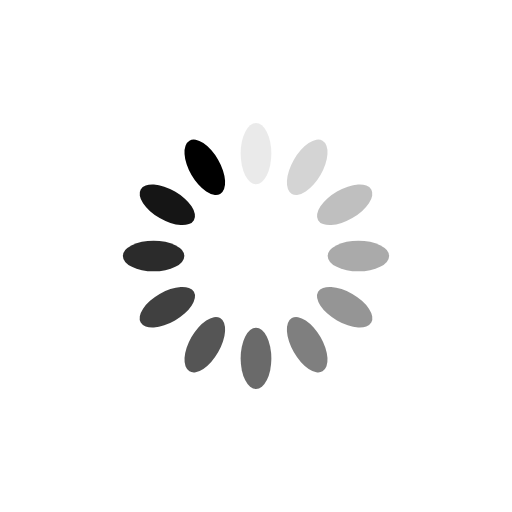
t = 0.00 s
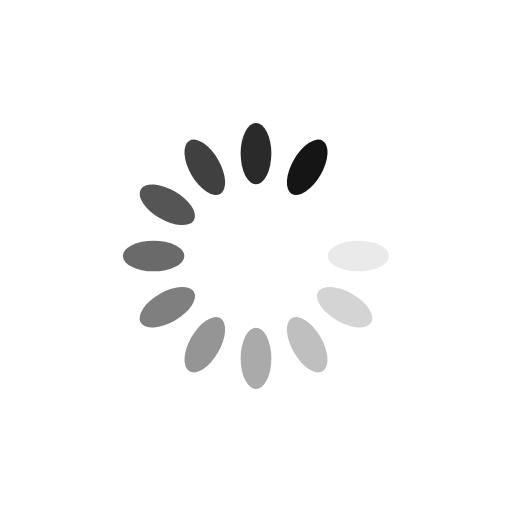
t = 0.36 s
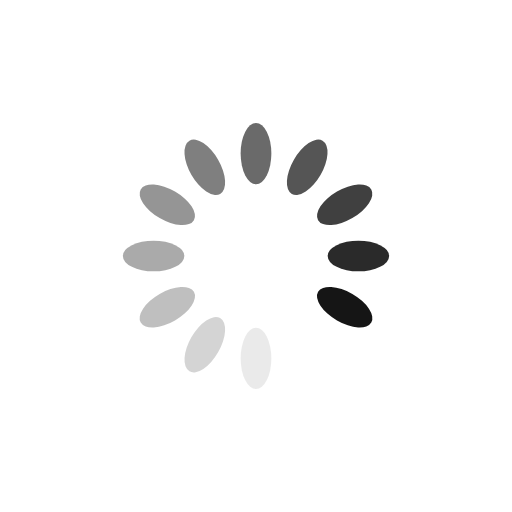
t = 0.71 s
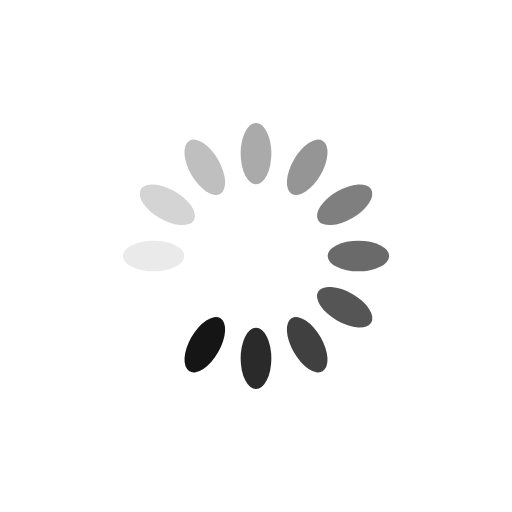
t = 1.07 s

The animated SVG that drew these frames (rendered in a browser with its animation timeline set to each time). Animation: 12 SMIL elements (animate=12); one cycle of 1.43 s, repeats indefinitely.

<svg xmlns="http://www.w3.org/2000/svg" viewBox="0 0 100 100" preserveAspectRatio="xMidYMid" width="200" height="200" style="shape-rendering: auto; display: block; background: transparent;" xmlns:xlink="http://www.w3.org/1999/xlink"><g><g transform="rotate(0 50 50)">
  <rect fill="#000000" height="12" width="6" ry="6" rx="3" y="24" x="47">
    <animate repeatCount="indefinite" begin="-1.3095238095238095s" dur="1.4285714285714284s" keyTimes="0;1" values="1;0" attributeName="opacity"></animate>
  </rect>
</g><g transform="rotate(30 50 50)">
  <rect fill="#000000" height="12" width="6" ry="6" rx="3" y="24" x="47">
    <animate repeatCount="indefinite" begin="-1.1904761904761905s" dur="1.4285714285714284s" keyTimes="0;1" values="1;0" attributeName="opacity"></animate>
  </rect>
</g><g transform="rotate(60 50 50)">
  <rect fill="#000000" height="12" width="6" ry="6" rx="3" y="24" x="47">
    <animate repeatCount="indefinite" begin="-1.0714285714285714s" dur="1.4285714285714284s" keyTimes="0;1" values="1;0" attributeName="opacity"></animate>
  </rect>
</g><g transform="rotate(90 50 50)">
  <rect fill="#000000" height="12" width="6" ry="6" rx="3" y="24" x="47">
    <animate repeatCount="indefinite" begin="-0.9523809523809523s" dur="1.4285714285714284s" keyTimes="0;1" values="1;0" attributeName="opacity"></animate>
  </rect>
</g><g transform="rotate(120 50 50)">
  <rect fill="#000000" height="12" width="6" ry="6" rx="3" y="24" x="47">
    <animate repeatCount="indefinite" begin="-0.8333333333333333s" dur="1.4285714285714284s" keyTimes="0;1" values="1;0" attributeName="opacity"></animate>
  </rect>
</g><g transform="rotate(150 50 50)">
  <rect fill="#000000" height="12" width="6" ry="6" rx="3" y="24" x="47">
    <animate repeatCount="indefinite" begin="-0.7142857142857143s" dur="1.4285714285714284s" keyTimes="0;1" values="1;0" attributeName="opacity"></animate>
  </rect>
</g><g transform="rotate(180 50 50)">
  <rect fill="#000000" height="12" width="6" ry="6" rx="3" y="24" x="47">
    <animate repeatCount="indefinite" begin="-0.5952380952380952s" dur="1.4285714285714284s" keyTimes="0;1" values="1;0" attributeName="opacity"></animate>
  </rect>
</g><g transform="rotate(210 50 50)">
  <rect fill="#000000" height="12" width="6" ry="6" rx="3" y="24" x="47">
    <animate repeatCount="indefinite" begin="-0.47619047619047616s" dur="1.4285714285714284s" keyTimes="0;1" values="1;0" attributeName="opacity"></animate>
  </rect>
</g><g transform="rotate(240 50 50)">
  <rect fill="#000000" height="12" width="6" ry="6" rx="3" y="24" x="47">
    <animate repeatCount="indefinite" begin="-0.35714285714285715s" dur="1.4285714285714284s" keyTimes="0;1" values="1;0" attributeName="opacity"></animate>
  </rect>
</g><g transform="rotate(270 50 50)">
  <rect fill="#000000" height="12" width="6" ry="6" rx="3" y="24" x="47">
    <animate repeatCount="indefinite" begin="-0.23809523809523808s" dur="1.4285714285714284s" keyTimes="0;1" values="1;0" attributeName="opacity"></animate>
  </rect>
</g><g transform="rotate(300 50 50)">
  <rect fill="#000000" height="12" width="6" ry="6" rx="3" y="24" x="47">
    <animate repeatCount="indefinite" begin="-0.11904761904761904s" dur="1.4285714285714284s" keyTimes="0;1" values="1;0" attributeName="opacity"></animate>
  </rect>
</g><g transform="rotate(330 50 50)">
  <rect fill="#000000" height="12" width="6" ry="6" rx="3" y="24" x="47">
    <animate repeatCount="indefinite" begin="0s" dur="1.4285714285714284s" keyTimes="0;1" values="1;0" attributeName="opacity"></animate>
  </rect>
</g><g></g></g><!-- [ldio] generated by https://loading.io --></svg>
